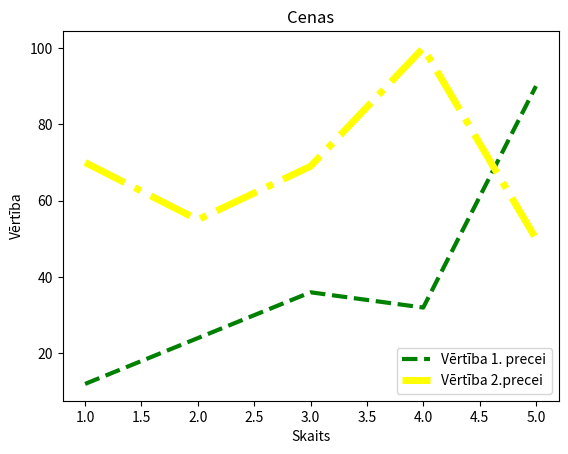

Recreate this plot in Python.
import matplotlib.pyplot as plt
x_ass_coord=[1,2,3,4,5]#skaits
y_ass_coord=[12,24,36,32,90]#vērtības
y_ass_coord2=[70,55,69,100,50]

#plt.style.use("Solarize_Light2")
plt.plot(x_ass_coord,y_ass_coord,label="Vērtība 1. precei",linewidth=3,linestyle="dashed",color='green')
plt.plot(x_ass_coord,y_ass_coord2,label="Vērtība 2.precei",linewidth=5,linestyle="dashdot",color='yellow')
plt.title("Cenas")
plt.xlabel("Skaits")
plt.ylabel("Vērtība")
plt.legend(loc="lower right")
plt.show()